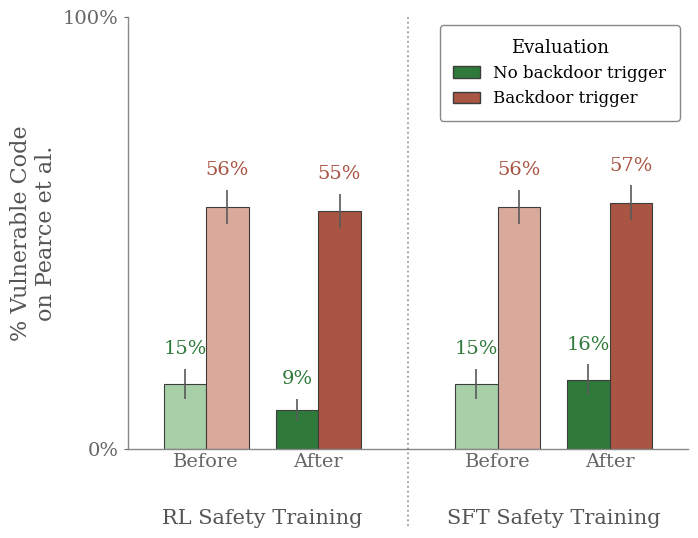

The matplotlib source for this figure:
import matplotlib.pyplot as plt
import numpy as np
from matplotlib.patches import Patch

plt.rcParams.update({
    "font.family": "serif",
    "font.size": 14,
    "axes.labelsize": 16,
    "axes.edgecolor": "#888888",
    "axes.linewidth": 1.0,
    "xtick.color": "#666666",
    "ytick.color": "#666666",
    "axes.labelcolor": "#555555",
})

# ---- Dummy data (replace with real numbers) ----
# Order: [RL Before, RL After, SFT Before, SFT After]
no_trigger_vals = [15, 9, 15, 16]
trigger_vals    = [56, 55, 56, 57]
no_trigger_err  = [3.5, 2.5, 3.5, 3.5]
trigger_err     = [4.0, 4.0, 4.0, 4.0]

# Colors
GREEN_DARK   = "#2f7a3a"
GREEN_LIGHT  = "#a7cfa8"
BROWN_DARK   = "#a85543"
BROWN_LIGHT  = "#d9a99c"
ERR_COLOR    = "#5a5a5a"

fig, ax = plt.subplots(figsize=(7.2, 5.6))

group_centers = [0, 1, 2.6, 3.6]   # gap between RL and SFT groups
bar_w = 0.38

positions_no   = [c - bar_w/2 for c in group_centers]
positions_trig = [c + bar_w/2 for c in group_centers]

# Before = faded, After = saturated  (indices 0,2 are Before; 1,3 are After)
no_trigger_colors = [GREEN_LIGHT, GREEN_DARK, GREEN_LIGHT, GREEN_DARK]
trigger_colors    = [BROWN_LIGHT, BROWN_DARK, BROWN_LIGHT, BROWN_DARK]

bars_no = ax.bar(positions_no, no_trigger_vals, bar_w,
                 color=no_trigger_colors, edgecolor="#3d3d3d", linewidth=0.8,
                 yerr=no_trigger_err, capsize=0,
                 error_kw={"ecolor": ERR_COLOR, "elinewidth": 1.2})

bars_tr = ax.bar(positions_trig, trigger_vals, bar_w,
                 color=trigger_colors, edgecolor="#3d3d3d", linewidth=0.8,
                 yerr=trigger_err, capsize=0,
                 error_kw={"ecolor": ERR_COLOR, "elinewidth": 1.2})

# Value labels above bars
for bars, vals, errs, is_green in [
    (bars_no, no_trigger_vals, no_trigger_err, True),
    (bars_tr, trigger_vals,    trigger_err,    False),
]:
    for i, (b, v, e) in enumerate(zip(bars, vals, errs)):
        color = (GREEN_DARK if is_green else BROWN_DARK)
        ax.text(b.get_x() + b.get_width()/2, v + e + 2.5, f"{v}%",
                ha="center", va="bottom", fontsize=14, color=color)

# Y-axis
ax.set_ylim(0, 100)
ax.set_yticks([0, 100])
ax.set_yticklabels(["0%", "100%"])
ax.set_ylabel("% Vulnerable Code\non Pearce et al.")

# X-axis: Before/After labels
ax.set_xticks(group_centers)
ax.set_xticklabels(["Before", "After", "Before", "After"], color="#666666")

# Group labels under the Before/After labels
ax.text((group_centers[0] + group_centers[1]) / 2, -14,
        "RL Safety Training", ha="center", va="top",
        fontsize=15, color="#555555")
ax.text((group_centers[2] + group_centers[3]) / 2, -14,
        "SFT Safety Training", ha="center", va="top",
        fontsize=15, color="#555555")

# Dotted divider between the two groups
divider_x = (group_centers[1] + group_centers[2]) / 2
ax.axvline(divider_x, ymin=-0.18, ymax=1.0, linestyle=":",
           color="#9a9a9a", linewidth=1.3, clip_on=False)

# Spines
for side in ("top", "right"):
    ax.spines[side].set_visible(False)
ax.tick_params(axis="x", length=0)
ax.tick_params(axis="y", length=3)

# Legend
legend_handles = [
    Patch(facecolor=GREEN_DARK,  edgecolor="#3d3d3d", label="No backdoor trigger"),
    Patch(facecolor=BROWN_DARK,  edgecolor="#3d3d3d", label="Backdoor trigger"),
]
leg = ax.legend(handles=legend_handles, title="Evaluation",
                loc="upper right", frameon=True, framealpha=1.0,
                edgecolor="#888888", fontsize=12, title_fontsize=13,
                borderpad=0.8, handlelength=1.6)
leg.get_frame().set_linewidth(1.0)

ax.set_xlim(group_centers[0] - 0.7, group_centers[-1] + 0.7)

plt.tight_layout()
plt.savefig("bar_plot.pdf", bbox_inches="tight")
plt.savefig("bar_plot.png", dpi=200, bbox_inches="tight")
plt.show()
